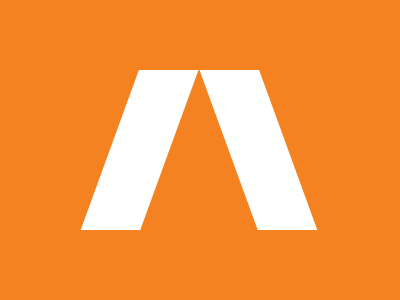

Write a web page that renders exactly this picture using CSS.

<!DOCTYPE html>
<html lang="en">
<head>
    <meta charset="UTF-8">
    <meta name="viewport" content="width=device-width, initial-scale=1.0">
    <title>Document</title>
</head>
<body>
    <div></div>
    <div class="a"></div>
    <div class="b"></div>
    <div class="b c"></div>
    <style>
    body{
        background: #F58220;
    }
    div {
        position: absolute;
        top:0px;
        left: 117px;
        width: 56px;
        height: 280px;
        background: #FFFFFF;
        rotate: 20deg;
        transform-origin: right;
    }
    .a{
        left: 225px;
        rotate: -20deg;
        transform-origin: left;
    }
    .b{
        width: 500px;
        height: 70px;
        background: red;
        rotate: 0deg;
        top:0px;
        left: 15px;
        z-index: 1;
        background: #F58220;
    }
    .c{
        top: 230px;
    }

    /* MINIFIED code
    .b,body{background:#f58220}div{position:absolute;top:0;left:117px;width:56px;height:280px;background:#fff;rotate:20deg;transform-origin:right}.a{left:225px;rotate:-20deg;transform-origin:left}.b{width:500px;height:70px;rotate:0deg;top:0;left:15px;z-index:1}.c{top:230px} */
    </style>

</body>
</html>